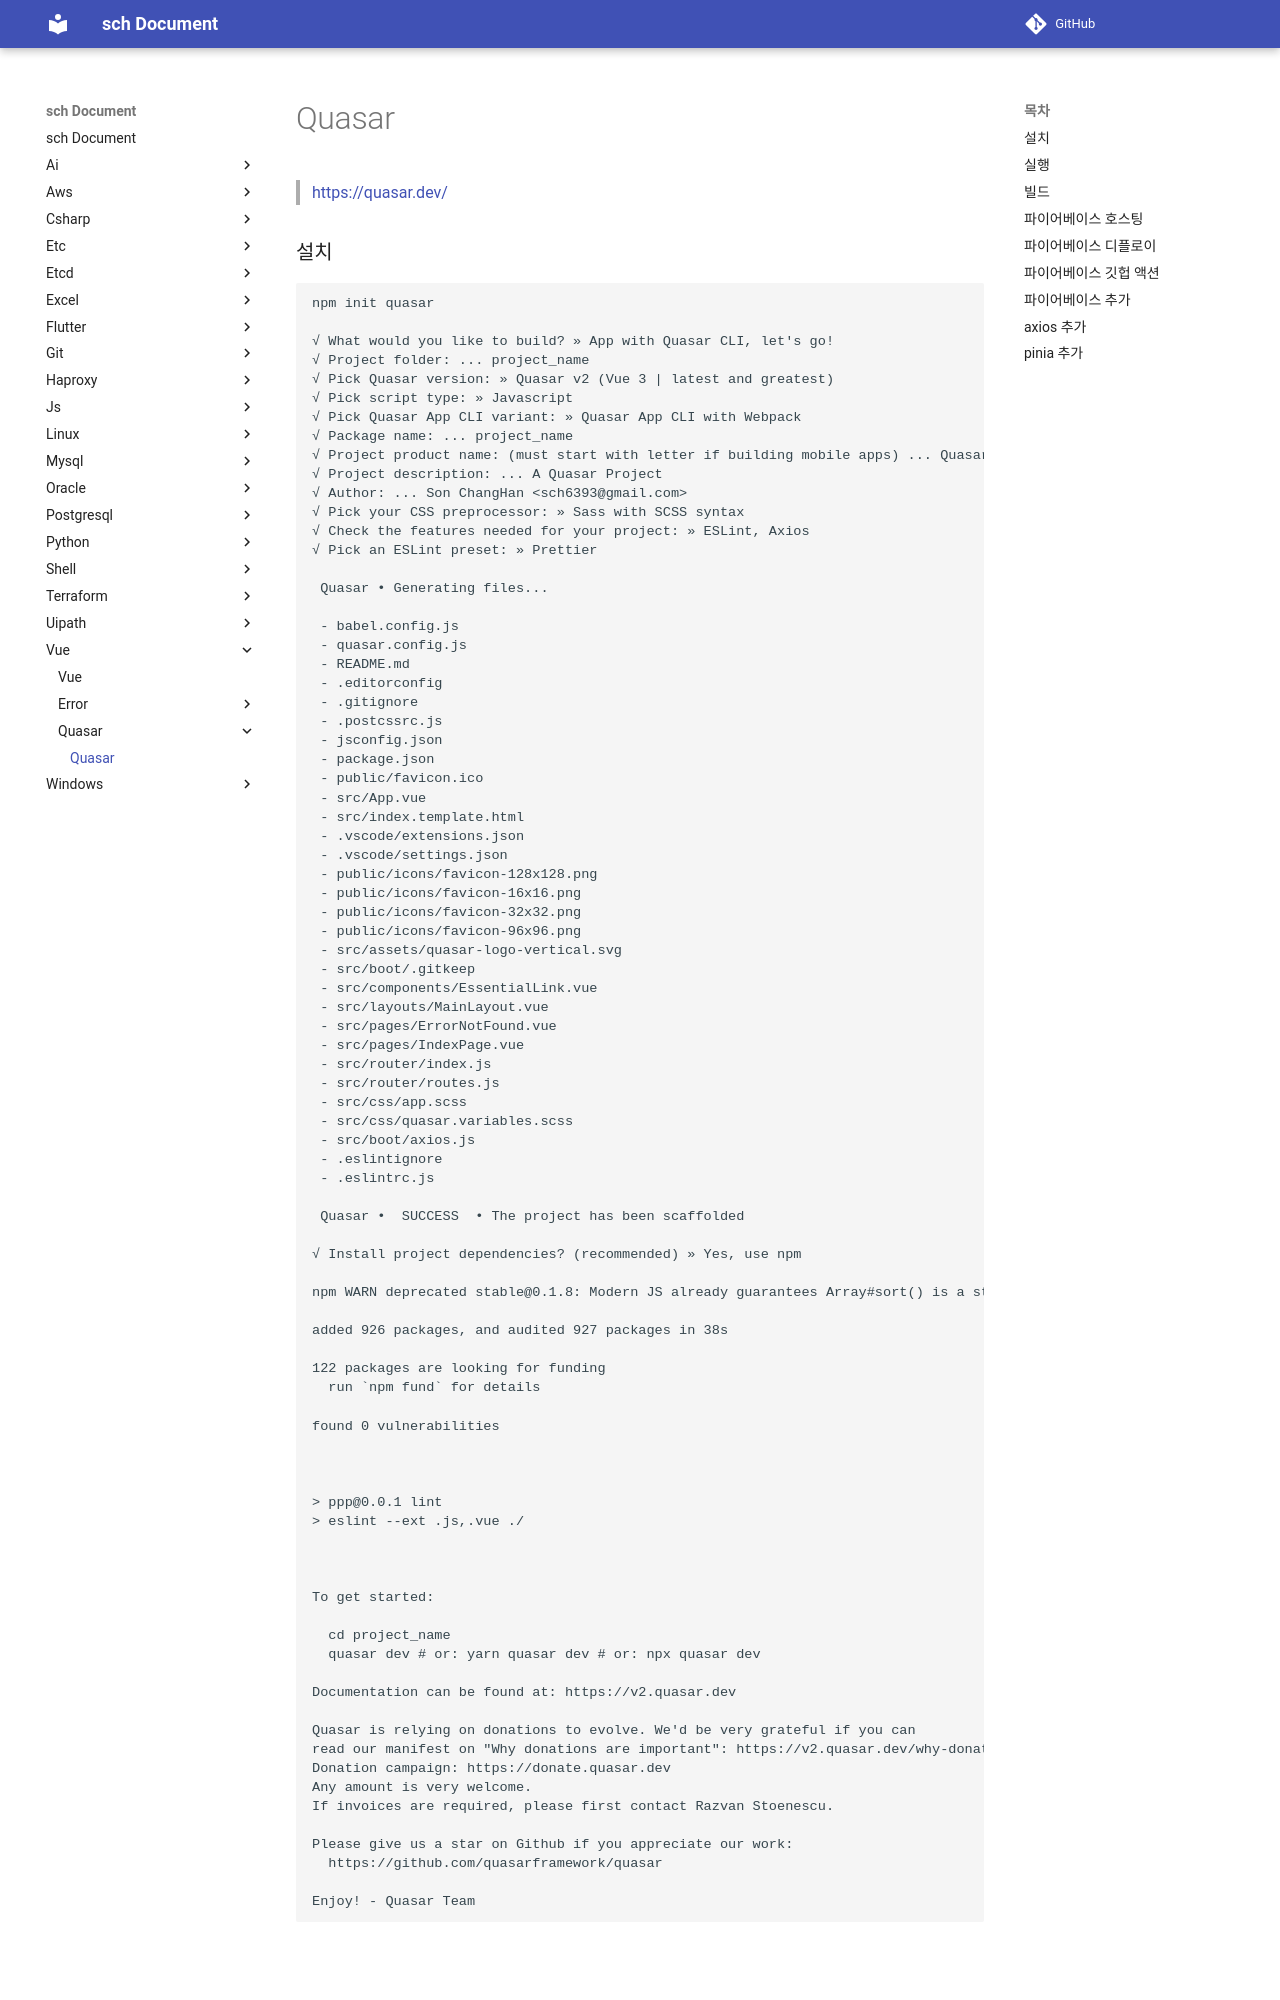

repository: sch6393/sch · page: vue/quasar/index.html · generator: mkdocs

Quasar
===

>[https://quasar.dev/](https://quasar.dev/)

### 설치
```
npm init quasar

√ What would you like to build? » App with Quasar CLI, let's go!
√ Project folder: ... project_name
√ Pick Quasar version: » Quasar v2 (Vue 3 | latest and greatest)
√ Pick script type: » Javascript
√ Pick Quasar App CLI variant: » Quasar App CLI with Webpack
√ Package name: ... project_name
√ Project product name: (must start with letter if building mobile apps) ... Quasar App
√ Project description: ... A Quasar Project
√ Author: ... Son ChangHan <sch6393@gmail.com>
√ Pick your CSS preprocessor: » Sass with SCSS syntax
√ Check the features needed for your project: » ESLint, Axios
√ Pick an ESLint preset: » Prettier

 Quasar • Generating files...

 - babel.config.js
 - quasar.config.js
 - README.md
 - .editorconfig
 - .gitignore
 - .postcssrc.js
 - jsconfig.json
 - package.json
 - public/favicon.ico
 - src/App.vue
 - src/index.template.html
 - .vscode/extensions.json
 - .vscode/settings.json
 - public/icons/favicon-128x128.png
 - public/icons/favicon-16x16.png
 - public/icons/favicon-32x32.png
 - public/icons/favicon-96x96.png
 - src/assets/quasar-logo-vertical.svg
 - src/boot/.gitkeep
 - src/components/EssentialLink.vue
 - src/layouts/MainLayout.vue
 - src/pages/ErrorNotFound.vue
 - src/pages/IndexPage.vue
 - src/router/index.js
 - src/router/routes.js
 - src/css/app.scss
 - src/css/quasar.variables.scss
 - src/boot/axios.js
 - .eslintignore
 - .eslintrc.js

 Quasar •  SUCCESS  • The project has been scaffolded

√ Install project dependencies? (recommended) » Yes, use npm

npm WARN deprecated stable@0.1.8: Modern JS already guarantees Array#sort() is a stable sort, so this library is deprecated. See the compatibility table on MDN: https://developer.mozilla.org/en-US/docs/Web/JavaScript/Reference/Global_Objects/Array/sort#browser_compatibility

added 926 packages, and audited 927 packages in 38s

122 packages are looking for funding
  run `npm fund` for details

found 0 vulnerabilities



> ppp@0.0.1 lint
> eslint --ext .js,.vue ./



To get started:
